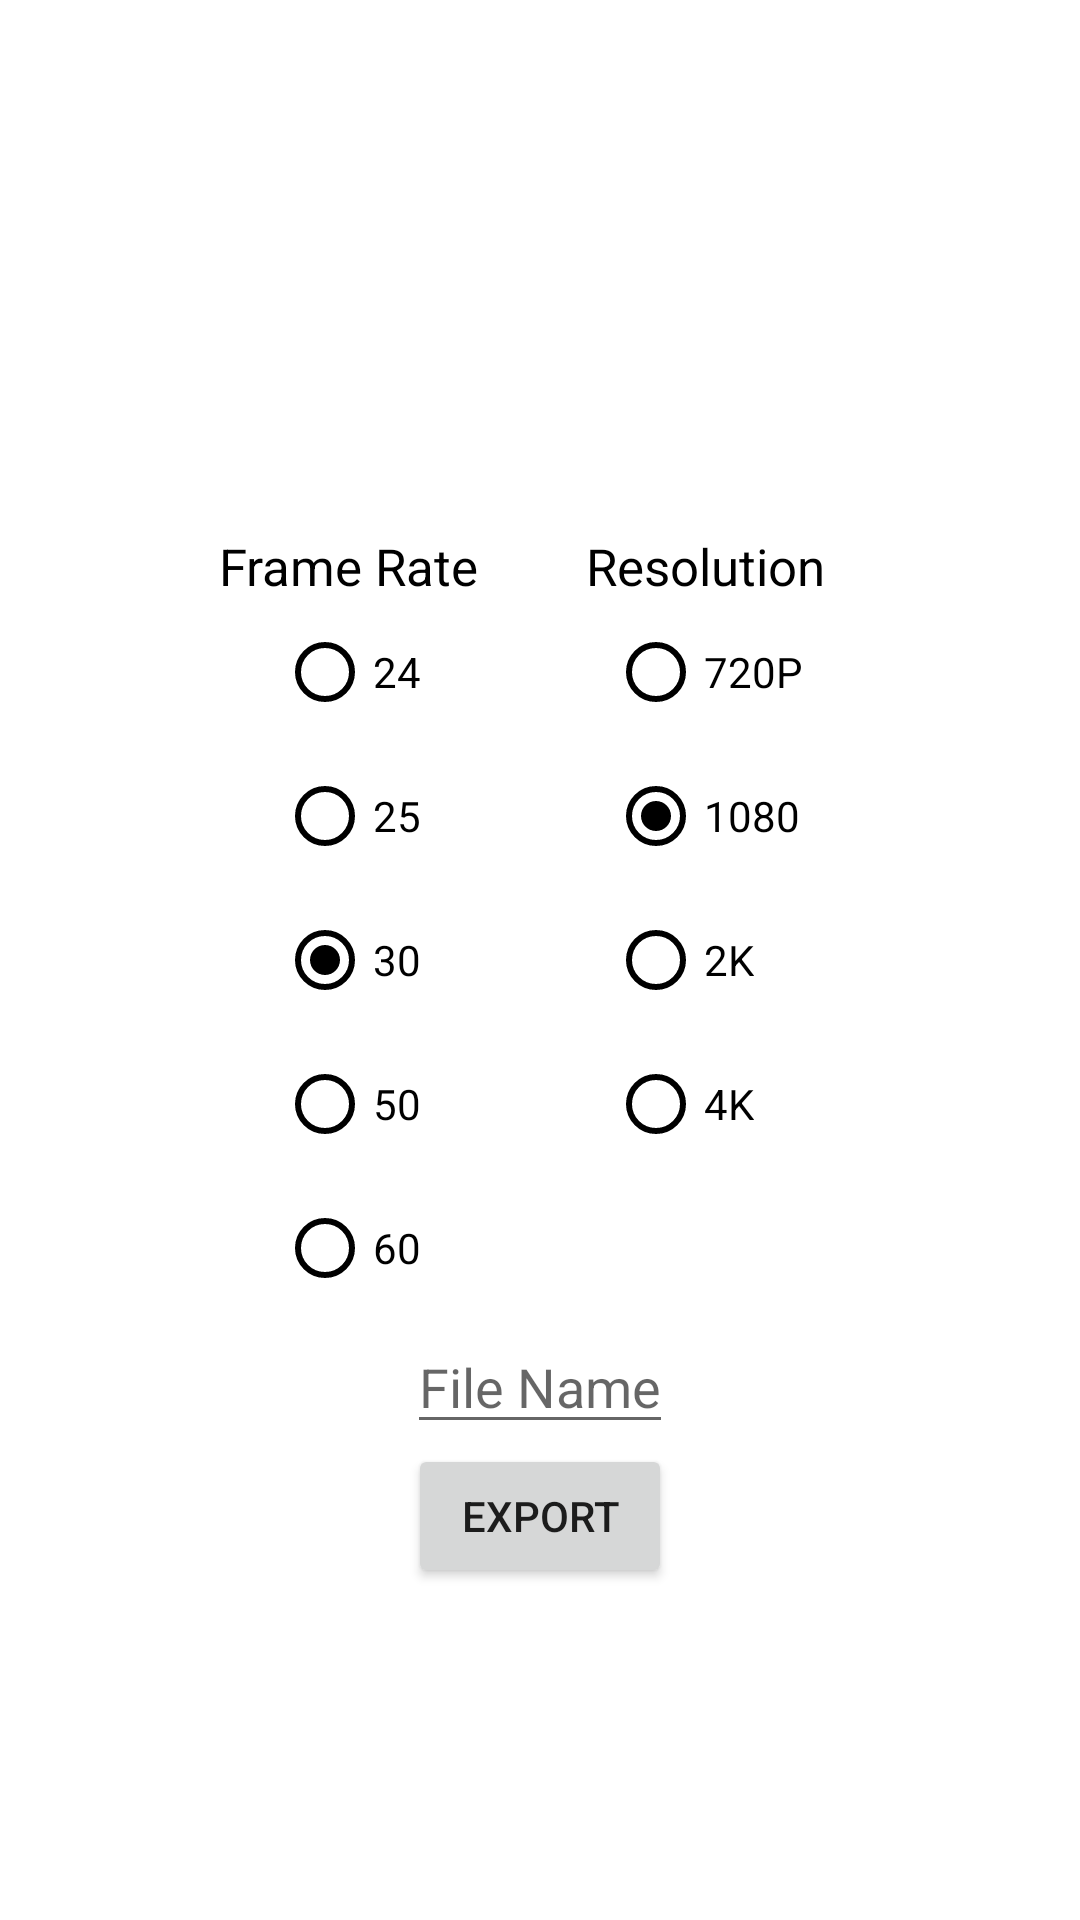

Reconstruct the res/layout file that produces this screen, plus the resources it refers to.
<!-- AndroidManifest.xml: application theme Theme.VideoEditorKitMedium -->
<!-- res/layout/export_layout.xml -->
<?xml version="1.0" encoding="utf-8"?>
<androidx.constraintlayout.widget.ConstraintLayout
    android:id="@+id/export_settings_layout"
    xmlns:android="http://schemas.android.com/apk/res/android"
    android:layout_width="match_parent"
    android:layout_height="match_parent"
    android:padding="50dp"
    xmlns:app="http://schemas.android.com/apk/res-auto">

    <TextView
        android:layout_width="wrap_content"
        android:layout_height="wrap_content"
        app:layout_constraintStart_toStartOf="@id/frame_rate_radioGroup"
        app:layout_constraintEnd_toEndOf="@id/frame_rate_radioGroup"
        app:layout_constraintBottom_toTopOf="@id/frame_rate_radioGroup"
        android:text="@string/frame_rate"
        android:textColor="@color/black"
        android:textSize="17sp"/>

    <TextView
        android:layout_width="wrap_content"
        android:layout_height="wrap_content"
        app:layout_constraintStart_toStartOf="@id/resolution_radioGroup"
        app:layout_constraintEnd_toEndOf="@id/resolution_radioGroup"
        app:layout_constraintBottom_toTopOf="@id/resolution_radioGroup"
        android:text="@string/resolution"
        android:textColor="@color/black"
        android:textSize="17sp"/>

    <RadioGroup
        android:id="@+id/frame_rate_radioGroup"
        android:layout_width="wrap_content"
        android:layout_height="wrap_content"
        app:layout_constraintStart_toStartOf="parent"
        app:layout_constraintTop_toTopOf="parent"
        app:layout_constraintEnd_toStartOf="@id/resolution_radioGroup"
        app:layout_constraintBottom_toBottomOf="parent">
        <RadioButton
            android:id="@+id/twenty_four_radioButton"
            android:layout_width="wrap_content"
            android:layout_height="wrap_content"
            android:text="24"
            android:buttonTint="@color/black"/>
        <RadioButton
            android:id="@+id/twenty_five_radioButton"
            android:layout_width="wrap_content"
            android:layout_height="wrap_content"
            android:text="25"
            android:buttonTint="@color/black"/>
        <RadioButton
            android:id="@+id/thirty_radioButton"
            android:layout_width="wrap_content"
            android:layout_height="wrap_content"
            android:text="30"
            android:checked="true"
            android:buttonTint="@color/black"/>
        <RadioButton
            android:id="@+id/fifty_radioButton"
            android:layout_width="wrap_content"
            android:layout_height="wrap_content"
            android:text="50"
            android:buttonTint="@color/black"/>
        <RadioButton
            android:id="@+id/sixty_radioButton"
            android:layout_width="wrap_content"
            android:layout_height="wrap_content"
            android:text="60"
            android:buttonTint="@color/black"/>
    </RadioGroup>
    <RadioGroup
        android:id="@+id/resolution_radioGroup"
        android:layout_width="wrap_content"
        android:layout_height="wrap_content"
        app:layout_constraintStart_toEndOf="@id/frame_rate_radioGroup"
        app:layout_constraintTop_toTopOf="@id/frame_rate_radioGroup"
        android:layout_marginStart="20dp"
        app:layout_constraintEnd_toEndOf="parent">
        <RadioButton
            android:id="@+id/seven_two_zero_radioButton"
            android:layout_width="wrap_content"
            android:layout_height="wrap_content"
            android:text="720P"
            android:buttonTint="@color/black"/>
        <RadioButton
            android:id="@+id/one_zero_eight_zero_radioButton"
            android:layout_width="wrap_content"
            android:layout_height="wrap_content"
            android:text="1080"
            android:checked="true"
            android:buttonTint="@color/black"/>
        <RadioButton
            android:id="@+id/twoK_radioButton"
            android:layout_width="wrap_content"
            android:layout_height="wrap_content"
            android:text="2K"
            android:buttonTint="@color/black"/>
        <RadioButton
            android:id="@+id/fourK_radioButton"
            android:layout_width="wrap_content"
            android:layout_height="wrap_content"
            android:text="4K"
            android:buttonTint="@color/black"/>
    </RadioGroup>

    <EditText
        android:id="@+id/file_name_editText"
        android:layout_width="wrap_content"
        android:layout_height="wrap_content"
        app:layout_constraintStart_toStartOf="parent"
        app:layout_constraintEnd_toEndOf="parent"
        app:layout_constraintTop_toBottomOf="@id/frame_rate_radioGroup"
        android:hint="@string/file_name"/>

    <Button
        android:id="@+id/confirm_export_button"
        android:layout_width="wrap_content"
        android:layout_height="wrap_content"
        android:text="@string/export"
        app:layout_constraintStart_toStartOf="parent"
        app:layout_constraintEnd_toEndOf="parent"
        app:layout_constraintTop_toBottomOf="@id/file_name_editText"/>


</androidx.constraintlayout.widget.ConstraintLayout>
<!-- resources referenced by this layout -->
<resources>
  <color name="black">#FF000000</color>
  <string name="export">Export</string>
  <string name="file_name">File Name</string>
  <string name="frame_rate">Frame Rate</string>
  <string name="resolution">Resolution</string>
  <style name="Theme.VideoEditorKitMedium" parent="Theme.MaterialComponents.DayNight.DarkActionBar">
          
          <item name="colorPrimary">@color/purple_500</item>
          <item name="colorPrimaryVariant">@color/purple_700</item>
          <item name="colorOnPrimary">@color/white</item>
          
          <item name="colorSecondary">@color/teal_200</item>
          <item name="colorSecondaryVariant">@color/teal_700</item>
          <item name="colorOnSecondary">@color/black</item>
          
          <item name="android:statusBarColor" tools:targetApi="l">?attr/colorPrimaryVariant</item>
          
      </style>
  <color name="purple_500">#FF6200EE</color>
  <color name="purple_700">#FF3700B3</color>
  <color name="white">#FFFFFFFF</color>
  <color name="teal_200">#FF03DAC5</color>
  <color name="teal_700">#FF018786</color>
</resources>
